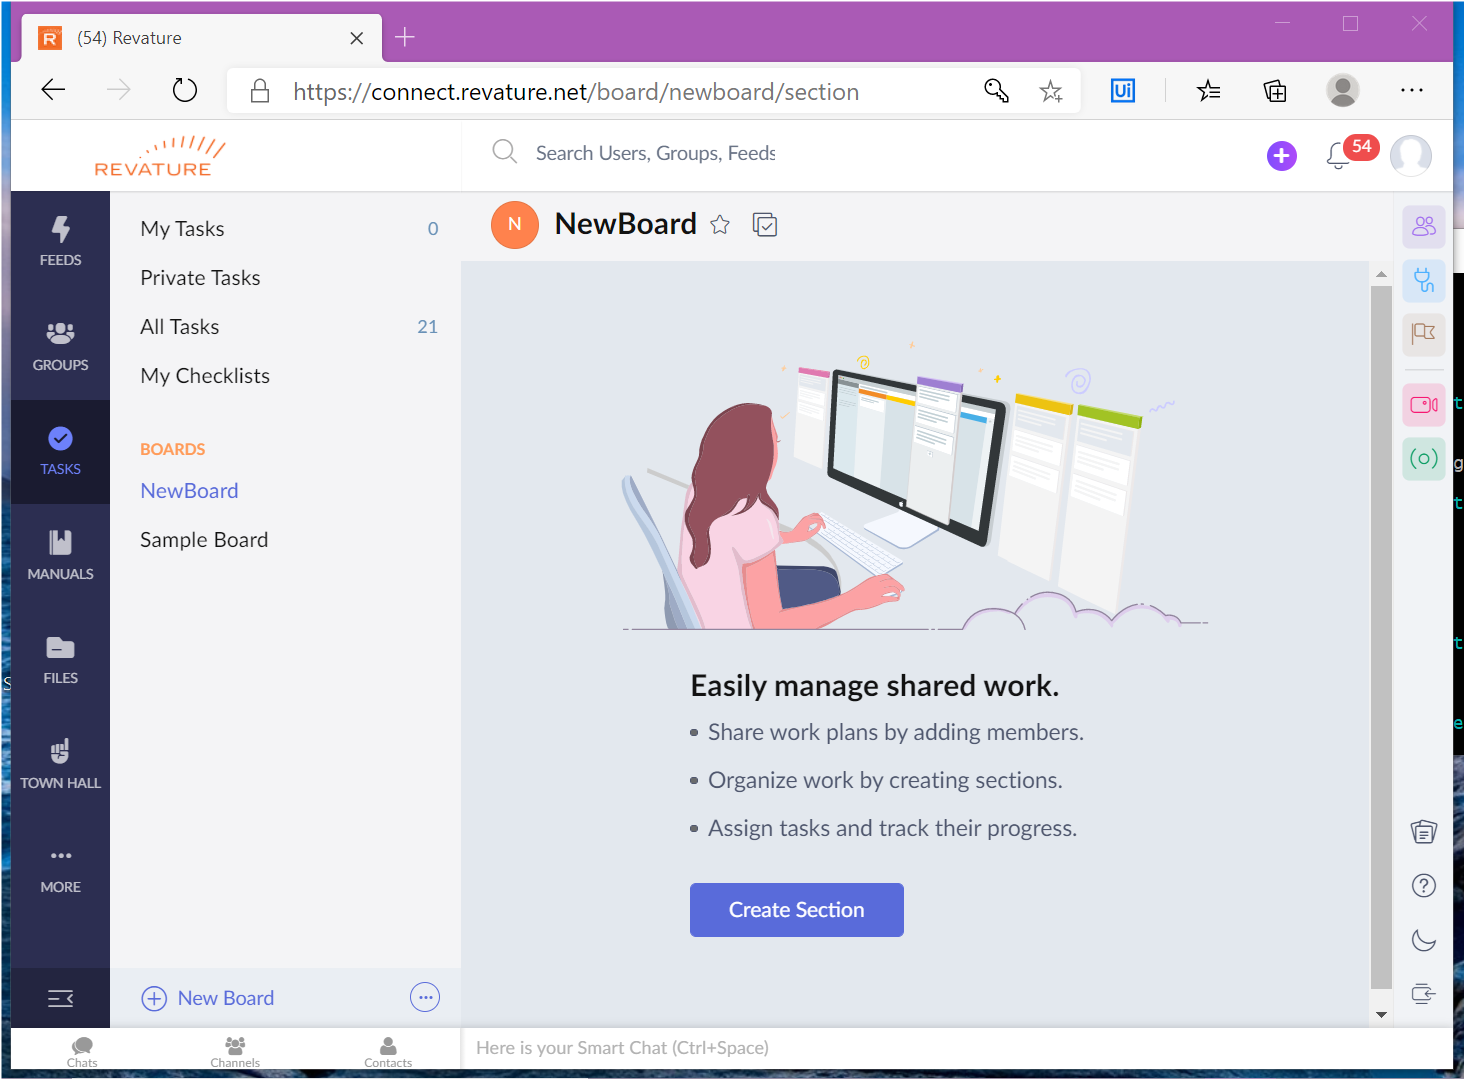
Task: Robotic Enterprise Framework
Workflow: Add_Members

Step 1: Use Browser Edge: Revature Connect in window '(54) Revature' (msedge.exe)
